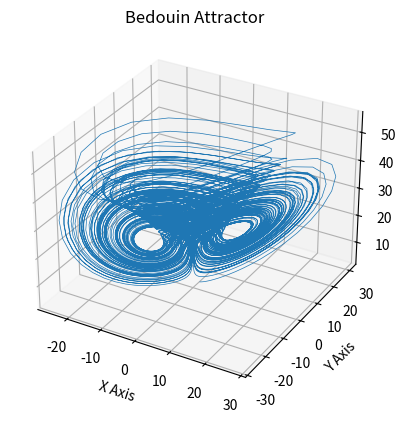

Python code for this plot:
#Chen Celilovsky attractor

import numpy as np
import matplotlib.pyplot as plt

def Bedouin(xyz, abc):
    x, y, z = xyz
    a, b, c = abc
    
    dx = a*(y - x)
    dy = c*y - x*z
    dz = x*y - b*z
    return np.array([dx,dy,dz])


abc = (36,3,20)


dt = 0.01
steps = 10000


XYZ = np.empty((steps+1,3))
XYZ[0] = (1.,2.,3.)

for i in range(steps):
    XYZ[i+1] = XYZ[i] + Bedouin(XYZ[i],abc) * dt

ax = plt.figure().add_subplot(projection='3d')

# print(xyzs.T)

ax.plot(*XYZ.T, lw=0.5)
ax.set_xlabel("X Axis")
ax.set_ylabel("Y Axis")
ax.set_zlabel("Z Axis")
ax.set_title("Bedouin Attractor")

plt.show()
